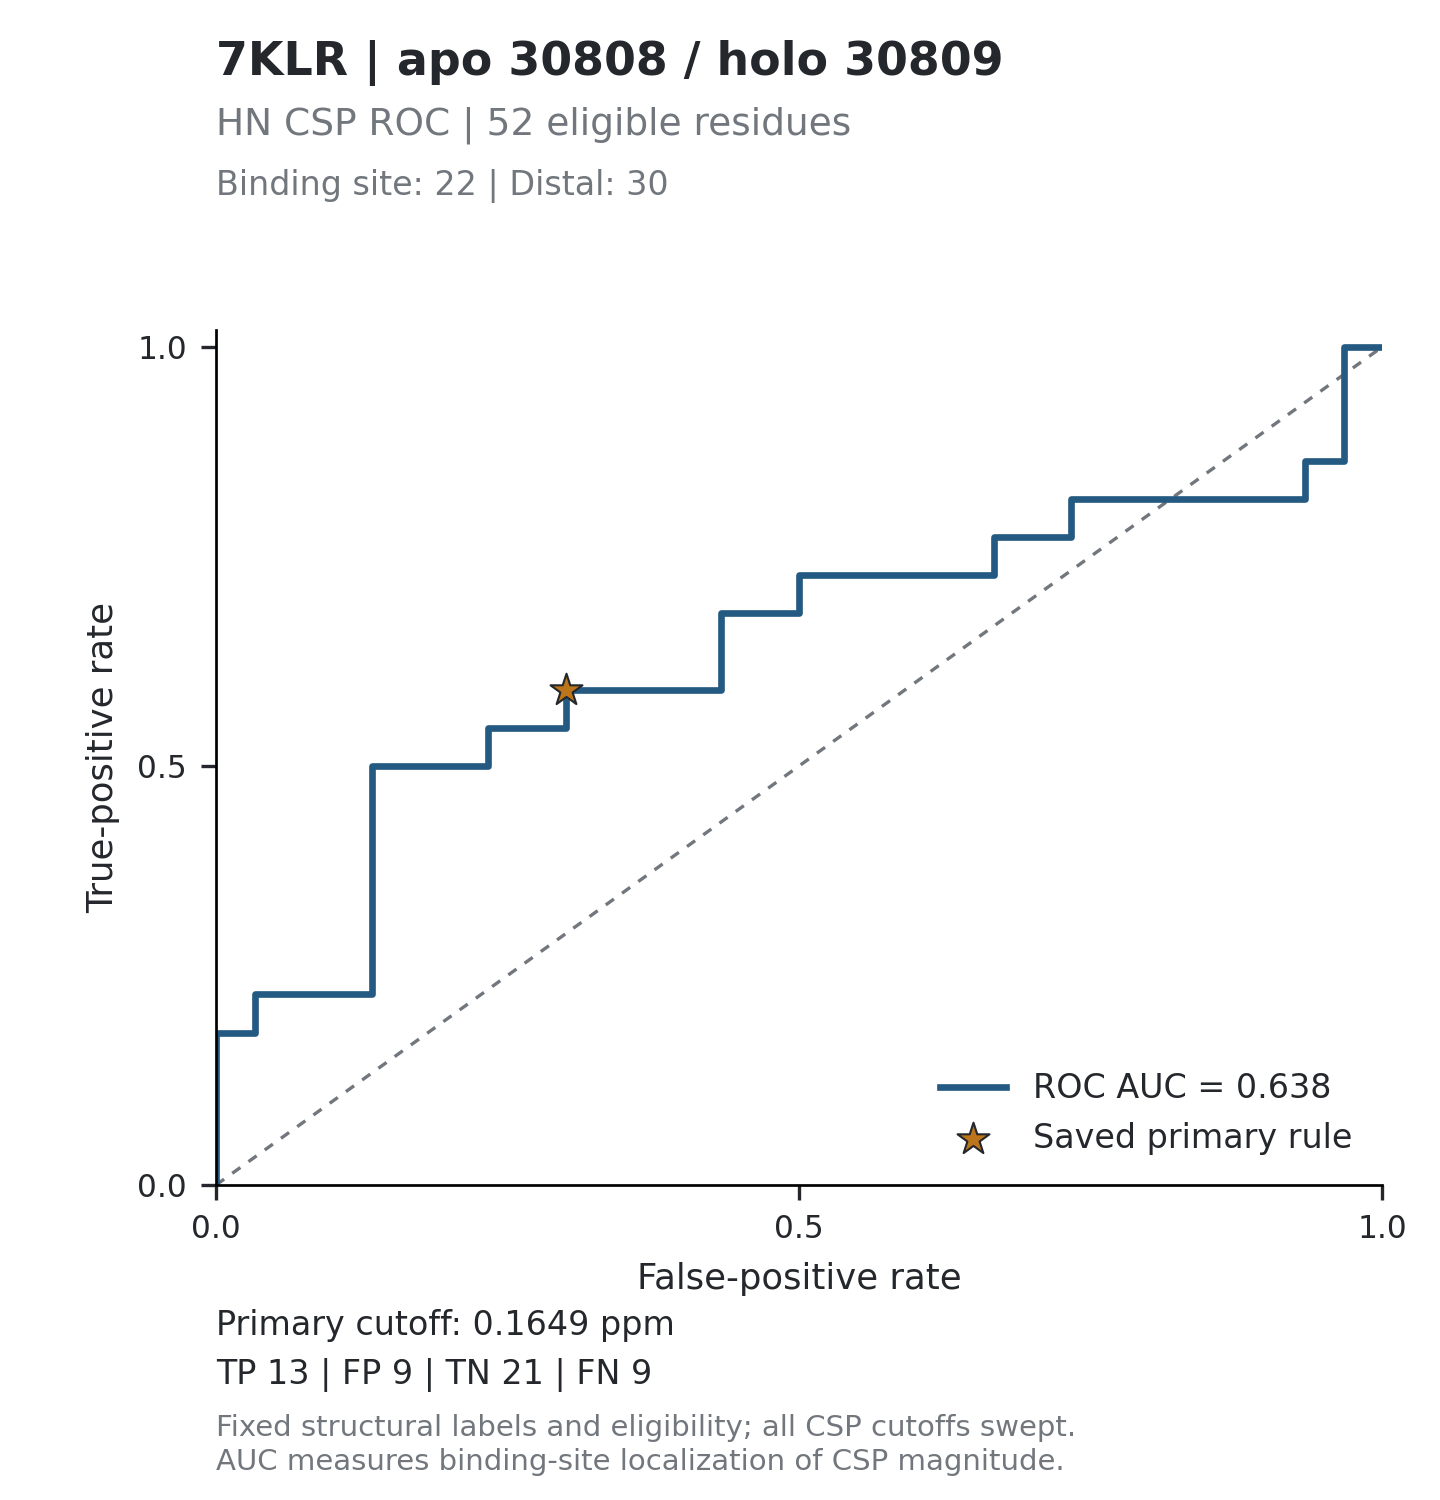

Data behind this chart, as committed beside it:
threshold, tp, fp, tn, fn, tpr, fpr, specificity, precision, fdr, tp_fp_ratio, target_id, score_mode
inf, 0, 0, 30, 22, 0, 0, 1, , , , 7KLR_30808, absolute_ppm
0.4901, 1, 0, 30, 21, 0.04545, 0, 1, 1, 0, , 7KLR_30808, absolute_ppm
0.4434, 2, 0, 30, 20, 0.09091, 0, 1, 1, 0, , 7KLR_30808, absolute_ppm
0.4309, 3, 0, 30, 19, 0.1364, 0, 1, 1, 0, , 7KLR_30808, absolute_ppm
0.4274, 4, 0, 30, 18, 0.1818, 0, 1, 1, 0, , 7KLR_30808, absolute_ppm
0.4031, 4, 1, 29, 18, 0.1818, 0.03333, 0.9667, 0.8, 0.2, 4, 7KLR_30808, absolute_ppm
0.3651, 5, 1, 29, 17, 0.2273, 0.03333, 0.9667, 0.8333, 0.1667, 5, 7KLR_30808, absolute_ppm
0.3336, 5, 2, 28, 17, 0.2273, 0.06667, 0.9333, 0.7143, 0.2857, 2.5, 7KLR_30808, absolute_ppm
0.3188, 5, 3, 27, 17, 0.2273, 0.1, 0.9, 0.625, 0.375, 1.667, 7KLR_30808, absolute_ppm
0.2987, 5, 4, 26, 17, 0.2273, 0.1333, 0.8667, 0.5556, 0.4444, 1.25, 7KLR_30808, absolute_ppm
0.288, 6, 4, 26, 16, 0.2727, 0.1333, 0.8667, 0.6, 0.4, 1.5, 7KLR_30808, absolute_ppm
0.2737, 7, 4, 26, 15, 0.3182, 0.1333, 0.8667, 0.6364, 0.3636, 1.75, 7KLR_30808, absolute_ppm
0.2692, 8, 4, 26, 14, 0.3636, 0.1333, 0.8667, 0.6667, 0.3333, 2, 7KLR_30808, absolute_ppm
0.2649, 9, 4, 26, 13, 0.4091, 0.1333, 0.8667, 0.6923, 0.3077, 2.25, 7KLR_30808, absolute_ppm
0.246, 10, 4, 26, 12, 0.4545, 0.1333, 0.8667, 0.7143, 0.2857, 2.5, 7KLR_30808, absolute_ppm
0.2398, 11, 4, 26, 11, 0.5, 0.1333, 0.8667, 0.7333, 0.2667, 2.75, 7KLR_30808, absolute_ppm
0.2004, 11, 5, 25, 11, 0.5, 0.1667, 0.8333, 0.6875, 0.3125, 2.2, 7KLR_30808, absolute_ppm
0.1939, 11, 6, 24, 11, 0.5, 0.2, 0.8, 0.6471, 0.3529, 1.833, 7KLR_30808, absolute_ppm
0.1822, 11, 7, 23, 11, 0.5, 0.2333, 0.7667, 0.6111, 0.3889, 1.571, 7KLR_30808, absolute_ppm
0.1816, 12, 7, 23, 10, 0.5455, 0.2333, 0.7667, 0.6316, 0.3684, 1.714, 7KLR_30808, absolute_ppm
0.1754, 12, 8, 22, 10, 0.5455, 0.2667, 0.7333, 0.6, 0.4, 1.5, 7KLR_30808, absolute_ppm
0.1692, 12, 9, 21, 10, 0.5455, 0.3, 0.7, 0.5714, 0.4286, 1.333, 7KLR_30808, absolute_ppm
0.1653, 13, 9, 21, 9, 0.5909, 0.3, 0.7, 0.5909, 0.4091, 1.444, 7KLR_30808, absolute_ppm
0.1522, 13, 10, 20, 9, 0.5909, 0.3333, 0.6667, 0.5652, 0.4348, 1.3, 7KLR_30808, absolute_ppm
0.148, 13, 11, 19, 9, 0.5909, 0.3667, 0.6333, 0.5417, 0.4583, 1.182, 7KLR_30808, absolute_ppm
0.1427, 13, 12, 18, 9, 0.5909, 0.4, 0.6, 0.52, 0.48, 1.083, 7KLR_30808, absolute_ppm
0.1387, 13, 13, 17, 9, 0.5909, 0.4333, 0.5667, 0.5, 0.5, 1, 7KLR_30808, absolute_ppm
0.1349, 14, 13, 17, 8, 0.6364, 0.4333, 0.5667, 0.5185, 0.4815, 1.077, 7KLR_30808, absolute_ppm
0.1327, 15, 13, 17, 7, 0.6818, 0.4333, 0.5667, 0.5357, 0.4643, 1.154, 7KLR_30808, absolute_ppm
0.125, 15, 14, 16, 7, 0.6818, 0.4667, 0.5333, 0.5172, 0.4828, 1.071, 7KLR_30808, absolute_ppm
0.1209, 15, 15, 15, 7, 0.6818, 0.5, 0.5, 0.5, 0.5, 1, 7KLR_30808, absolute_ppm
0.1143, 16, 15, 15, 6, 0.7273, 0.5, 0.5, 0.5161, 0.4839, 1.067, 7KLR_30808, absolute_ppm
0.1046, 16, 16, 14, 6, 0.7273, 0.5333, 0.4667, 0.5, 0.5, 1, 7KLR_30808, absolute_ppm
0.0988, 16, 17, 13, 6, 0.7273, 0.5667, 0.4333, 0.4848, 0.5152, 0.9412, 7KLR_30808, absolute_ppm
0.0892, 16, 18, 12, 6, 0.7273, 0.6, 0.4, 0.4706, 0.5294, 0.8889, 7KLR_30808, absolute_ppm
0.0734, 16, 19, 11, 6, 0.7273, 0.6333, 0.3667, 0.4571, 0.5429, 0.8421, 7KLR_30808, absolute_ppm
0.0623, 16, 20, 10, 6, 0.7273, 0.6667, 0.3333, 0.4444, 0.5556, 0.8, 7KLR_30808, absolute_ppm
0.0619, 17, 20, 10, 5, 0.7727, 0.6667, 0.3333, 0.4595, 0.5405, 0.85, 7KLR_30808, absolute_ppm
0.0582, 17, 21, 9, 5, 0.7727, 0.7, 0.3, 0.4474, 0.5526, 0.8095, 7KLR_30808, absolute_ppm
0.0496, 17, 22, 8, 5, 0.7727, 0.7333, 0.2667, 0.4359, 0.5641, 0.7727, 7KLR_30808, absolute_ppm
0.0483, 18, 22, 8, 4, 0.8182, 0.7333, 0.2667, 0.45, 0.55, 0.8182, 7KLR_30808, absolute_ppm
0.0474, 18, 23, 7, 4, 0.8182, 0.7667, 0.2333, 0.439, 0.561, 0.7826, 7KLR_30808, absolute_ppm
0.0458, 18, 24, 6, 4, 0.8182, 0.8, 0.2, 0.4286, 0.5714, 0.75, 7KLR_30808, absolute_ppm
0.0447, 18, 25, 5, 4, 0.8182, 0.8333, 0.1667, 0.4186, 0.5814, 0.72, 7KLR_30808, absolute_ppm
0.0443, 18, 26, 4, 4, 0.8182, 0.8667, 0.1333, 0.4091, 0.5909, 0.6923, 7KLR_30808, absolute_ppm
0.0321, 18, 27, 3, 4, 0.8182, 0.9, 0.1, 0.4, 0.6, 0.6667, 7KLR_30808, absolute_ppm
0.0304, 18, 28, 2, 4, 0.8182, 0.9333, 0.06667, 0.3913, 0.6087, 0.6429, 7KLR_30808, absolute_ppm
0.0284, 19, 28, 2, 3, 0.8636, 0.9333, 0.06667, 0.4043, 0.5957, 0.6786, 7KLR_30808, absolute_ppm
0.0249, 19, 29, 1, 3, 0.8636, 0.9667, 0.03333, 0.3958, 0.6042, 0.6552, 7KLR_30808, absolute_ppm
0.0229, 20, 29, 1, 2, 0.9091, 0.9667, 0.03333, 0.4082, 0.5918, 0.6897, 7KLR_30808, absolute_ppm
0.0162, 21, 29, 1, 1, 0.9545, 0.9667, 0.03333, 0.42, 0.58, 0.7241, 7KLR_30808, absolute_ppm
0.0143, 22, 29, 1, 0, 1, 0.9667, 0.03333, 0.4314, 0.5686, 0.7586, 7KLR_30808, absolute_ppm
0.0092, 22, 30, 0, 0, 1, 1, 0, 0.4231, 0.5769, 0.7333, 7KLR_30808, absolute_ppm
inf, 0, 0, 30, 22, 0, 0, 1, , , , 7KLR_30808, relative
2.971, 1, 0, 30, 21, 0.04545, 0, 1, 1, 0, , 7KLR_30808, relative
2.688, 2, 0, 30, 20, 0.09091, 0, 1, 1, 0, , 7KLR_30808, relative
2.612, 3, 0, 30, 19, 0.1364, 0, 1, 1, 0, , 7KLR_30808, relative
2.591, 4, 0, 30, 18, 0.1818, 0, 1, 1, 0, , 7KLR_30808, relative
2.444, 4, 1, 29, 18, 0.1818, 0.03333, 0.9667, 0.8, 0.2, 4, 7KLR_30808, relative
2.214, 5, 1, 29, 17, 0.2273, 0.03333, 0.9667, 0.8333, 0.1667, 5, 7KLR_30808, relative
... 46 more rows
